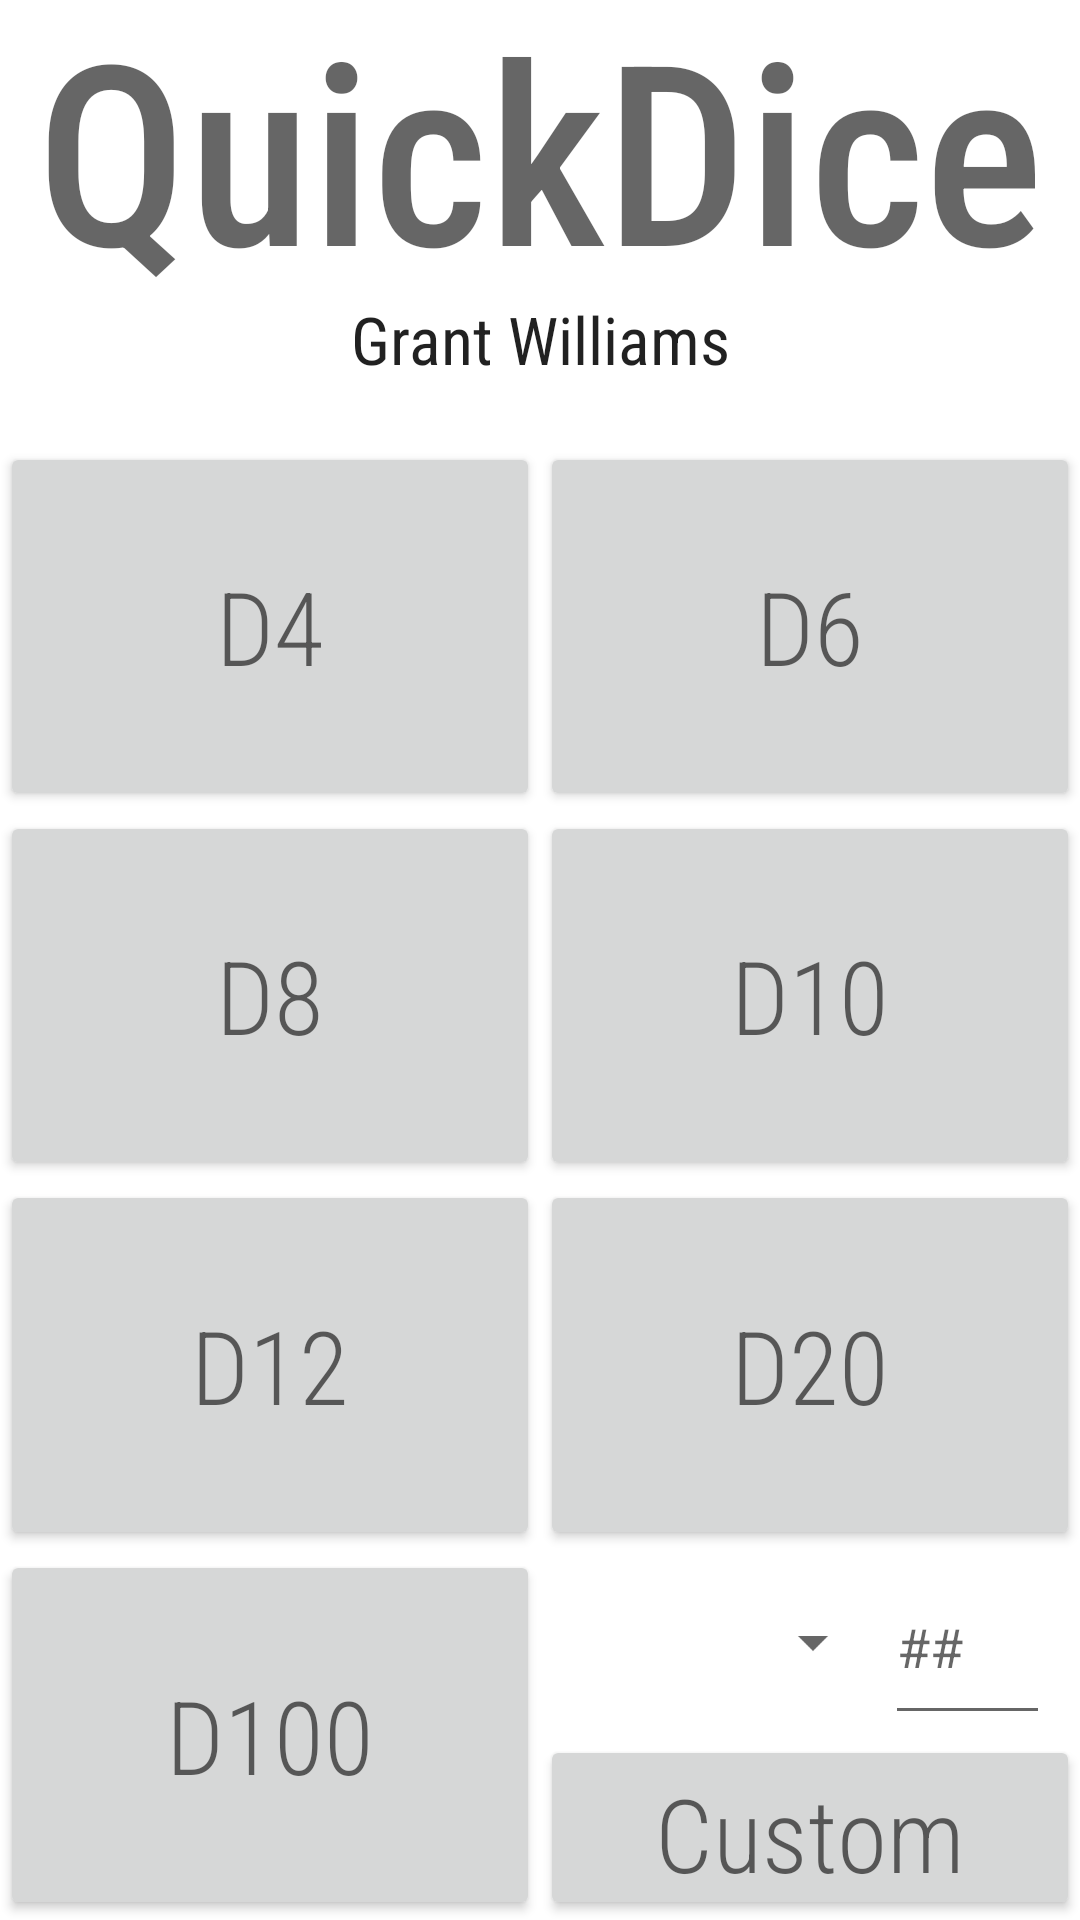

The Android layout XML behind this screen, and the referenced resources:
<!-- AndroidManifest.xml: application theme Theme.QuickDice -->
<!-- res/layout/activity_main.xml -->
<?xml version="1.0" encoding="utf-8"?>
<androidx.appcompat.widget.LinearLayoutCompat
    xmlns:android="http://schemas.android.com/apk/res/android"
    xmlns:app="http://schemas.android.com/apk/res-auto"
    xmlns:tools="http://schemas.android.com/tools"
    android:orientation="vertical"
    android:layout_width="match_parent"
    android:layout_height="match_parent"
    tools:context=".MainActivity">

    
    <TextView
        android:id="@+id/sum_text"
        android:layout_width="match_parent"
        android:layout_height="0dp"
        android:layout_weight="8"
        android:background="#00FF0000"
        android:fontFamily="sans-serif-condensed-medium"
        android:gravity="center"
        android:scaleX="1.5"
        android:scaleY="1.5"
        android:text="@string/app_name"
        android:textAppearance="@style/TextAppearance.AppCompat.Display3" />

    
    <TextView
        android:id="@+id/sides_and_rolls_text"
        android:layout_width="match_parent"
        android:layout_height="0dp"
        android:layout_weight="4"
        android:fontFamily="sans-serif-condensed"
        android:gravity="center|top"
        android:text="@string/dev_name"
        android:textAppearance="@style/TextAppearance.AppCompat.Large" />

    

    
    <LinearLayout
        android:layout_width="match_parent"
        android:layout_height="0dp"
        android:layout_weight="10"
        android:orientation="horizontal"
        style="?android:attr/buttonBarStyle"
        >

        
        <Button
            android:id="@+id/d4"
            android:layout_width="0dp"
            android:layout_height="match_parent"
            android:layout_weight="1"
            android:fontFamily="sans-serif-condensed-light"
            android:insetLeft="10dp"
            android:insetTop="5dp"
            android:insetRight="5dp"
            android:insetBottom="5dp"
            android:text="@string/d4"
            android:textAppearance="@style/TextAppearance.AppCompat.Display1" />

        
        <Button
            android:id="@+id/d6"
            android:layout_width="0dp"
            android:layout_height="match_parent"
            android:layout_weight="1"
            android:fontFamily="sans-serif-condensed-light"
            android:insetLeft="5dp"
            android:insetTop="5dp"
            android:insetRight="10dp"
            android:insetBottom="5dp"
            android:text="@string/d6"
            android:textAppearance="@style/TextAppearance.AppCompat.Display1" />

    </LinearLayout>

    
    <LinearLayout
        android:layout_width="match_parent"
        android:layout_height="0dp"
        android:layout_weight="10"
        android:orientation="horizontal"
        >

        
        <Button
            android:id="@+id/d8"
            android:layout_width="0dp"
            android:layout_height="match_parent"
            android:layout_weight="1"
            android:fontFamily="sans-serif-condensed-light"
            android:insetLeft="10dp"
            android:insetTop="5dp"
            android:insetRight="5dp"
            android:insetBottom="5dp"
            android:text="@string/d8"
            android:textAppearance="@style/TextAppearance.AppCompat.Display1" />

        
        <Button
            android:id="@+id/d10"
            android:layout_width="0dp"
            android:layout_height="match_parent"
            android:layout_weight="1"
            android:fontFamily="sans-serif-condensed-light"
            android:insetLeft="5dp"
            android:insetTop="5dp"
            android:insetRight="10dp"
            android:insetBottom="5dp"
            android:text="@string/d10"
            android:textAppearance="@style/TextAppearance.AppCompat.Display1" />

    </LinearLayout>

    
    <LinearLayout
        android:layout_width="match_parent"
        android:layout_height="0dp"
        android:layout_weight="10"
        android:orientation="horizontal"
        >

        
        <Button
            android:id="@+id/d12"
            android:layout_width="0dp"
            android:layout_height="match_parent"
            android:layout_weight="1"
            android:ellipsize="none"
            android:fontFamily="sans-serif-condensed-light"
            android:insetLeft="10dp"
            android:insetTop="5dp"
            android:insetRight="5dp"
            android:insetBottom="5dp"
            android:text="@string/d12"
            android:textAppearance="@style/TextAppearance.AppCompat.Display1"
            app:elevation="2dp"
            app:iconPadding="8dp" />

        
        <Button
            android:id="@+id/d20"
            android:layout_width="0dp"
            android:layout_height="match_parent"
            android:layout_weight="1"
            android:fontFamily="sans-serif-condensed-light"
            android:insetLeft="5dp"
            android:insetTop="5dp"
            android:insetRight="10dp"
            android:insetBottom="5dp"
            android:text="@string/d20"
            android:textAppearance="@style/TextAppearance.AppCompat.Display1" />

    </LinearLayout>

    
    <LinearLayout
        android:layout_width="match_parent"
        android:layout_height="0dp"
        android:layout_weight="10"
        android:orientation="horizontal"
        >

        
        <Button
            android:id="@+id/d100"
            android:layout_width="0dp"
            android:layout_height="match_parent"
            android:layout_weight="1"
            android:fontFamily="sans-serif-condensed-light"
            android:insetLeft="10dp"
            android:insetTop="5dp"
            android:insetRight="5dp"
            android:insetBottom="10dp"
            android:text="@string/d100"
            android:textAppearance="@style/TextAppearance.AppCompat.Display1" />


        
        <LinearLayout
            android:layout_width="0dp"
            android:layout_height="match_parent"
            android:layout_weight="1"
            android:orientation="vertical"
            >

            
            <LinearLayout
                android:layout_width="match_parent"
                android:layout_height="0dp"
                android:layout_weight="1"
                android:orientation="horizontal"
                >

                
                <Spinner
                    android:id="@+id/dice_spinner"
                    style="@style/Widget.AppCompat.Spinner"
                    android:layout_width="0dp"
                    android:layout_height="match_parent"
                    android:layout_gravity="center"
                    android:layout_marginStart="5dp"
                    android:layout_marginLeft="5dp"
                    android:layout_weight="2"
                    android:foregroundGravity="center"
                    android:gravity="center" />

                
                <EditText
                    android:id="@+id/num_rolls"
                    android:layout_width="0dp"
                    android:layout_height="match_parent"
                    android:layout_marginEnd="10dp"
                    android:layout_marginRight="10dp"
                    android:layout_weight="1"
                    android:autofillHints="#"
                    android:ems="10"
                    android:hint="@string/number"
                    android:inputType="number"
                    android:textCursorDrawable="@color/clear"
                    android:backgroundTint="@color/clear"
                    />

            </LinearLayout>

            
            <Button
                android:id="@+id/dCustom"
                android:layout_width="match_parent"
                android:layout_height="0dp"
                android:layout_weight="1"
                android:fontFamily="sans-serif-condensed-light"
                android:insetLeft="5dp"
                android:insetTop="5dp"
                android:insetRight="10dp"
                android:insetBottom="10dp"
                android:text="@string/custom"
                android:textAppearance="@style/TextAppearance.AppCompat.Display1" />

        </LinearLayout>

    </LinearLayout>

</androidx.appcompat.widget.LinearLayoutCompat>
<!-- resources referenced by this layout -->
<resources>
  <string name="app_name">QuickDice</string>
  <string name="custom">Custom Roll</string>
  <string name="d10">D10</string>
  <string name="d100">D100</string>
  <string name="d12">D12</string>
  <string name="d20">D20</string>
  <string name="d4">D4</string>
  <string name="d6">D6</string>
  <string name="d8">D8</string>
  <string name="dev_name">Grant Williams</string>
  <string name="number">##</string>
  <style name="Theme.QuickDice" parent="Theme.MaterialComponents.DayNight.DarkActionBar">
          
          <item name="colorPrimary">@color/purple_500</item>
          <item name="colorPrimaryVariant">@color/purple_700</item>
          <item name="colorOnPrimary">@color/white</item>
          
          <item name="colorSecondary">@color/teal_200</item>
          <item name="colorSecondaryVariant">@color/teal_700</item>
          <item name="colorOnSecondary">@color/black</item>
          
          <item name="android:statusBarColor" tools:targetApi="l">?attr/colorPrimaryVariant</item>
          
      </style>
  <!-- not gathered from this repository: default colours our renderer supplied (Android Studio template values) -->
  <color name="purple_500">#FF6200EE</color>
  <color name="purple_700">#FF3700B3</color>
  <color name="teal_200">#FF03DAC5</color>
  <color name="teal_700">#FF018786</color>
  <color name="black">#FF000000</color>
  <color name="white">#FFFFFFFF</color>
</resources>
